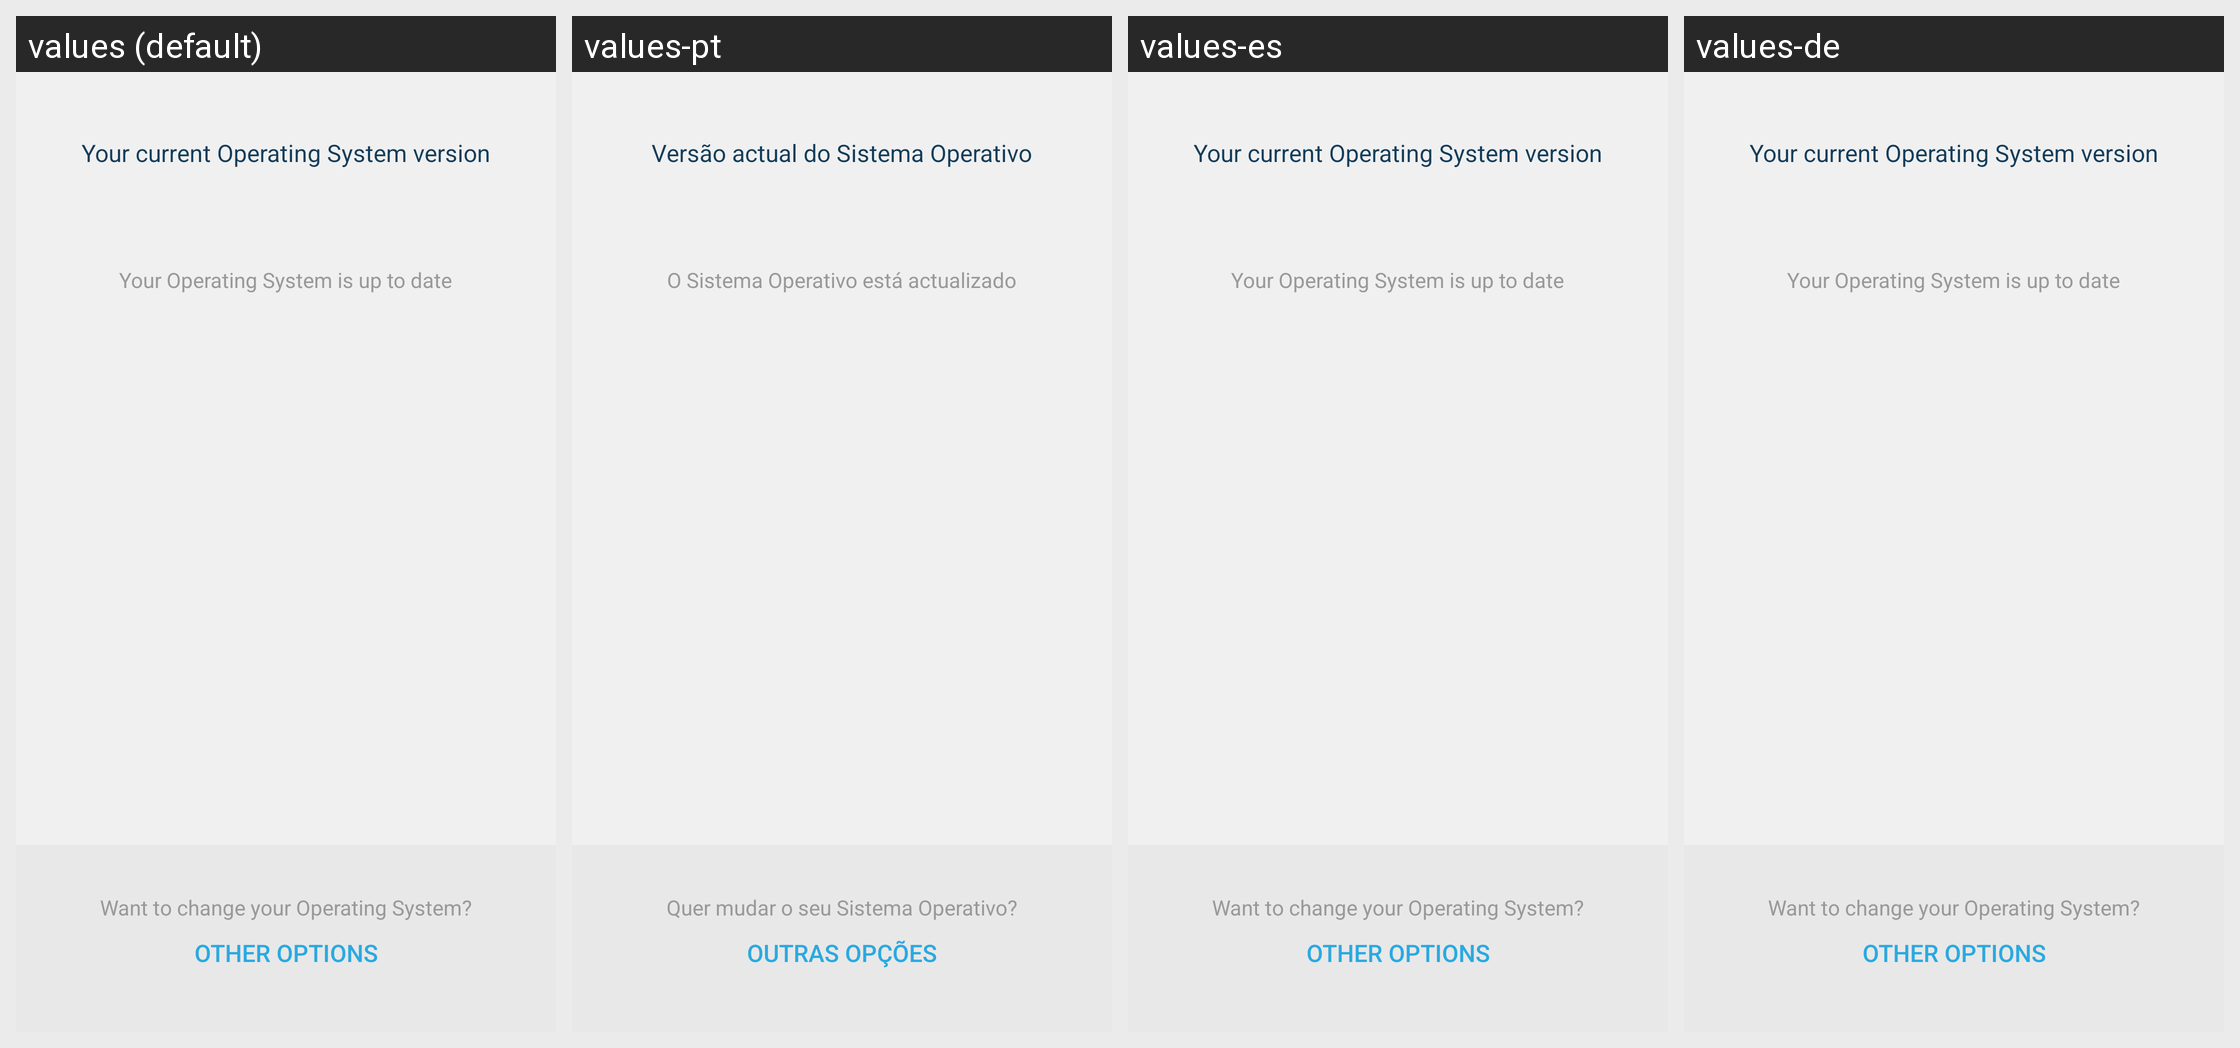

Strings drawn on this Android screen and how each of the app's shown locales translates them:
Android screen res/layout/fragment_main.xml rendered under 4 locales, left to right: values (default), values-pt, values-es, values-de. Device: Nexus 5 (rendered at 1080×1920; each locale shown at half size, 540×960, under a caption strip naming it); theme AppTheme.
Other locales in the repository, not shown: values-ca, values-fr, values-nl.
Strings drawn on this screen, with the default value and each locale's value (text and hints the layout hard-codes, and strings that could not be matched under every locale, appear in the picture but are not listed):

want_to_change_your_os
  values: Want to change your Operating System?
  values-pt: Quer mudar o seu Sistema Operativo?
  values-es: Want to change your Operating System?  [not translated; the default value is used]
  values-de: Want to change your Operating System?  [not translated; the default value is used]

other_os_options
  values: Other options
  values-pt: Outras opções
  values-es: Other options  [not translated; the default value is used]
  values-de: Other options  [not translated; the default value is used]

your_current_os_version
  values: Your current Operating System version
  values-pt: Versão actual do Sistema Operativo
  values-es: Your current Operating System version  [not translated; the default value is used]
  values-de: Your current Operating System version  [not translated; the default value is used]

your_os_is_up_to_date
  values: Your Operating System is up to date
  values-pt: O Sistema Operativo está actualizado
  values-es: Your Operating System is up to date  [not translated; the default value is used]
  values-de: Your Operating System is up to date  [not translated; the default value is used]
